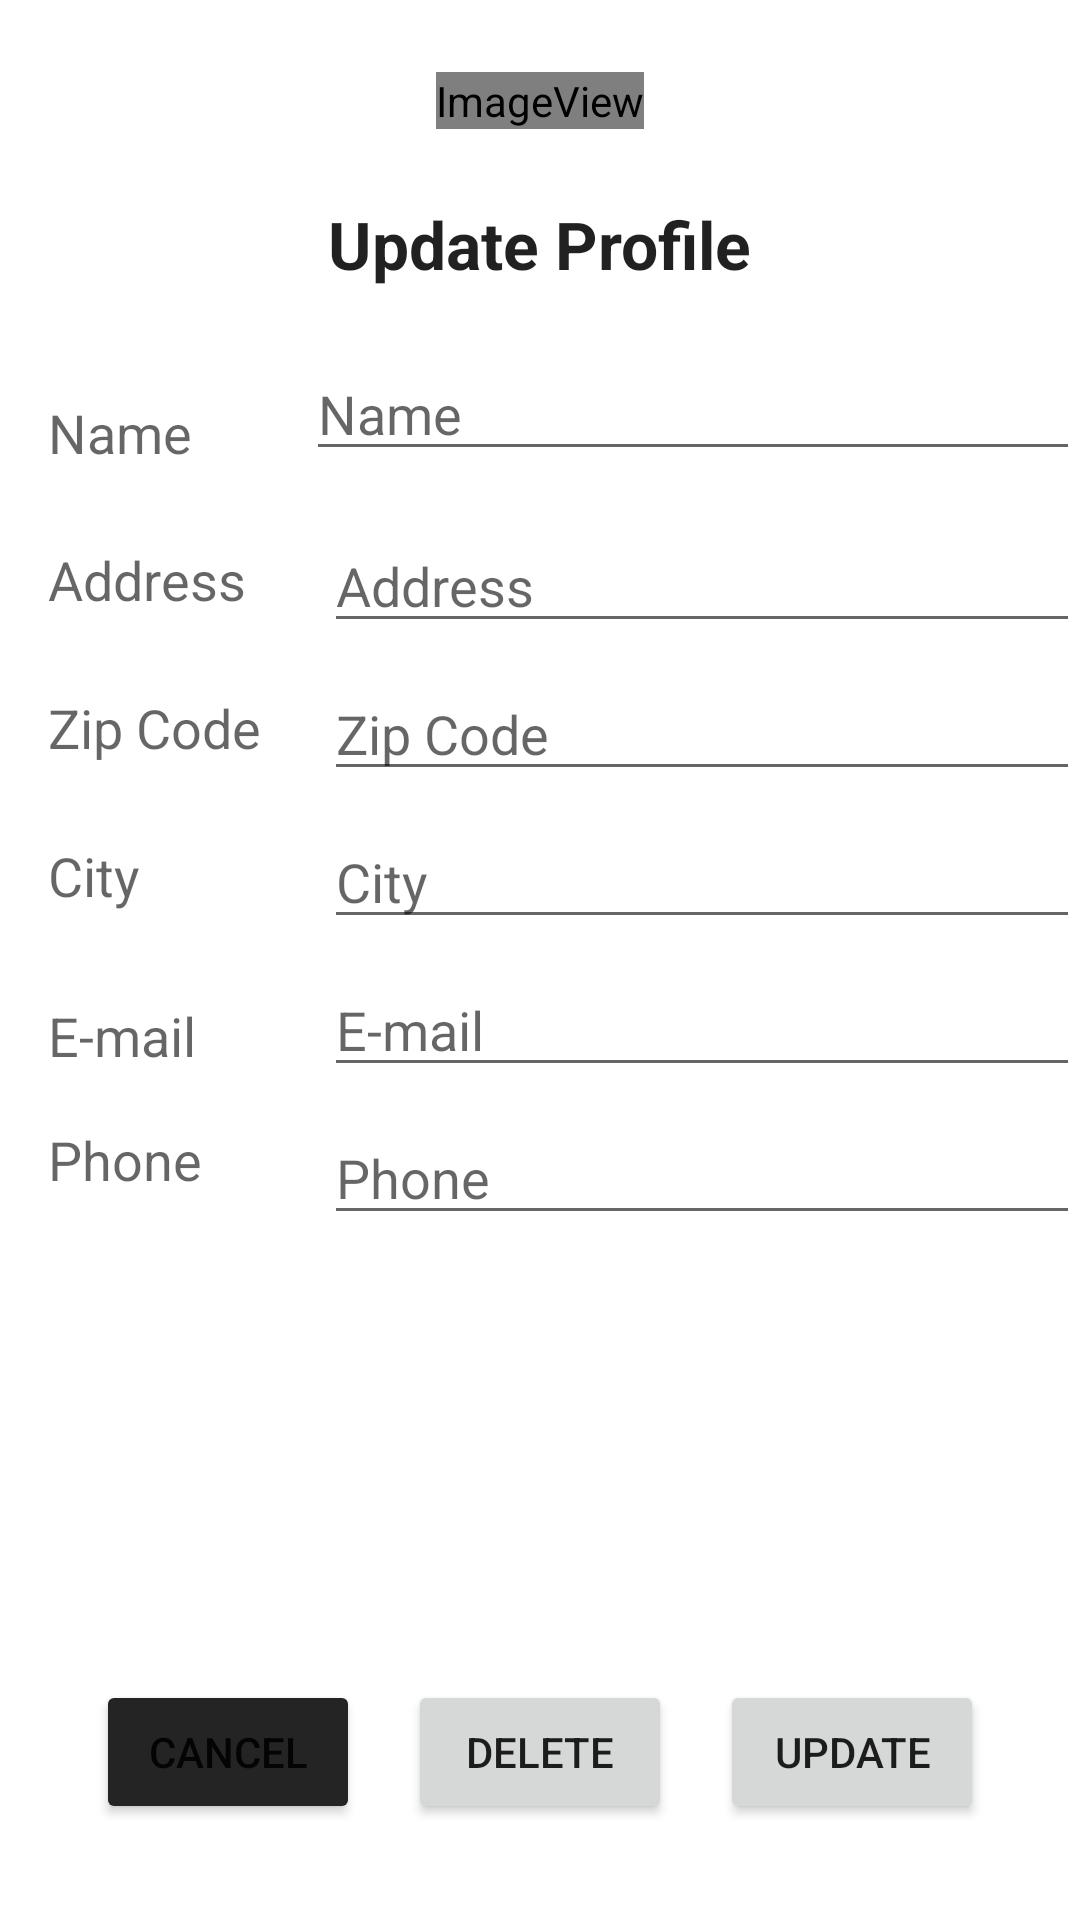

Here is an Android app screen rendered from its layout file. Give the layout XML and the strings, colors and styles it references.
<!-- AndroidManifest.xml: application theme Theme.PlantSwap -->
<!-- res/layout/fragment_profile_update.xml -->
<?xml version="1.0" encoding="utf-8"?>
<androidx.constraintlayout.widget.ConstraintLayout xmlns:android="http://schemas.android.com/apk/res/android"
    xmlns:app="http://schemas.android.com/apk/res-auto"
    xmlns:tools="http://schemas.android.com/tools"
    android:layout_width="match_parent"
    android:layout_height="match_parent"
    tools:context=".activities.login.RegisterActivity">

    <Button
        android:id="@+id/Profile_Update_DeleteButton"
        android:layout_width="wrap_content"
        android:layout_height="wrap_content"
        android:layout_marginBottom="32dp"
        android:text="@string/Delete"
        app:layout_constraintBottom_toBottomOf="parent"
        app:layout_constraintEnd_toStartOf="@+id/Profile_Window_EditButton"
        app:layout_constraintStart_toEndOf="@+id/Profile_Window_BackButton" />

    <TextView
        android:id="@+id/Profile_Update_txtPhone1"
        android:layout_width="wrap_content"
        android:layout_height="wrap_content"
        android:layout_marginStart="16dp"
        android:layout_marginLeft="16dp"
        android:layout_marginTop="4dp"
        android:text="@string/register_phone"
        android:textAppearance="@style/TextAppearance.AppCompat.Medium"
        app:layout_constraintStart_toStartOf="parent"
        app:layout_constraintTop_toTopOf="@+id/Profile_Update_edtTxtPhone" />

    <TextView
        android:id="@+id/Profile_Update_txtCity"
        android:layout_width="wrap_content"
        android:layout_height="wrap_content"
        android:layout_marginStart="16dp"
        android:layout_marginLeft="16dp"
        android:layout_marginTop="8dp"
        android:text="@string/register_city"
        android:textAppearance="@style/TextAppearance.AppCompat.Medium"
        app:layout_constraintStart_toStartOf="parent"
        app:layout_constraintTop_toTopOf="@+id/Profile_Update_edtTxtCity" />

    <TextView
        android:id="@+id/Profile_Update_txtEmail"
        android:layout_width="wrap_content"
        android:layout_height="wrap_content"
        android:layout_marginStart="16dp"
        android:layout_marginLeft="16dp"
        android:layout_marginTop="12dp"
        android:text="@string/Email"
        android:textAppearance="@style/TextAppearance.AppCompat.Medium"
        app:layout_constraintStart_toStartOf="parent"
        app:layout_constraintTop_toTopOf="@+id/Profile_Update_edtTxtEmail" />

    <TextView
        android:id="@+id/Profile_Window_txtHeader"
        android:layout_width="wrap_content"
        android:layout_height="wrap_content"
        android:text="@string/Update_Profile_Header"
        android:textAppearance="@style/TextAppearance.AppCompat.Large"
        android:textStyle="bold"
        app:layout_constraintBottom_toTopOf="@+id/guideline2"
        app:layout_constraintEnd_toEndOf="parent"
        app:layout_constraintHorizontal_bias="0.5"
        app:layout_constraintStart_toStartOf="parent" />

    <androidx.constraintlayout.widget.Guideline
        android:id="@+id/guideline2"
        android:layout_width="wrap_content"
        android:layout_height="wrap_content"
        android:orientation="horizontal"
        app:layout_constraintGuide_percent="0.15" />

    <ImageView
        android:id="@+id/Profile_Window_img"
        android:layout_width="wrap_content"
        android:layout_height="wrap_content"
        android:contentDescription="@string/login_img_description"
        app:layout_constraintBottom_toTopOf="@+id/Profile_Window_txtHeader"
        app:layout_constraintEnd_toEndOf="parent"
        app:layout_constraintHorizontal_bias="0.5"
        app:layout_constraintStart_toStartOf="parent"
        app:layout_constraintTop_toTopOf="parent"
        app:srcCompat="@mipmap/plant_launcher_round" />

    <EditText
        android:id="@+id/Profile_Update_edtTxtName"
        android:layout_width="258dp"
        android:layout_height="37dp"
        android:layout_marginTop="24dp"
        android:ems="10"
        android:hint="@string/register_name_description"
        android:importantForAutofill="no"
        android:inputType="textPersonName"
        app:layout_constraintEnd_toEndOf="parent"
        app:layout_constraintTop_toTopOf="@+id/guideline2" />

    <Button
        android:id="@+id/Profile_Window_BackButton"
        android:layout_width="wrap_content"
        android:layout_height="wrap_content"
        android:layout_marginStart="32dp"
        android:layout_marginLeft="32dp"
        android:layout_marginBottom="32dp"
        android:text="@string/register_btn_cancel"
        app:backgroundTint="@color/plant_grey"
        app:layout_constraintBottom_toBottomOf="parent"
        app:layout_constraintStart_toStartOf="parent" />

    <Button
        android:id="@+id/Profile_Window_EditButton"
        android:layout_width="wrap_content"
        android:layout_height="wrap_content"
        android:layout_marginEnd="32dp"
        android:layout_marginRight="32dp"
        android:layout_marginBottom="32dp"
        android:text="@string/Update"
        app:layout_constraintBottom_toBottomOf="parent"
        app:layout_constraintEnd_toEndOf="parent" />

    <EditText
        android:id="@+id/Profile_Update_edtTxtAddress"
        android:layout_width="0dp"
        android:layout_height="wrap_content"
        android:layout_marginTop="16dp"
        android:ems="10"
        android:hint="@string/register_address"
        android:importantForAutofill="no"
        android:inputType="textPostalAddress"
        app:layout_constraintEnd_toEndOf="parent"
        app:layout_constraintHorizontal_bias="1.0"
        app:layout_constraintStart_toStartOf="@+id/Profile_Update_edtTxtPhone"
        app:layout_constraintTop_toBottomOf="@+id/Profile_Update_edtTxtName" />

    <EditText
        android:id="@+id/Profile_Update_edtTxtZipCode"
        android:layout_width="0dp"
        android:layout_height="wrap_content"
        android:layout_marginTop="8dp"
        android:ems="10"
        android:hint="@string/register_ZipCode"
        android:importantForAutofill="no"
        android:inputType="numberSigned"
        app:layout_constraintEnd_toEndOf="parent"
        app:layout_constraintStart_toStartOf="@+id/Profile_Update_edtTxtPhone"
        app:layout_constraintTop_toBottomOf="@+id/Profile_Update_edtTxtAddress" />

    <EditText
        android:id="@+id/Profile_Update_edtTxtCity"
        android:layout_width="0dp"
        android:layout_height="wrap_content"
        android:layout_marginTop="8dp"
        android:ems="10"
        android:hint="@string/register_city"
        android:importantForAutofill="no"
        android:inputType="textPersonName"
        app:layout_constraintEnd_toEndOf="parent"
        app:layout_constraintStart_toStartOf="@+id/Profile_Update_edtTxtPhone"
        app:layout_constraintTop_toBottomOf="@+id/Profile_Update_edtTxtZipCode" />

    <EditText
        android:id="@+id/Profile_Update_edtTxtEmail"
        android:layout_width="0dp"
        android:layout_height="wrap_content"
        android:layout_marginTop="8dp"
        android:ems="10"
        android:hint="@string/Email"
        android:importantForAutofill="no"
        android:inputType="textEmailAddress"
        app:layout_constraintEnd_toEndOf="parent"
        app:layout_constraintStart_toStartOf="@+id/Profile_Update_edtTxtPhone"
        app:layout_constraintTop_toBottomOf="@+id/Profile_Update_edtTxtCity" />

    <EditText
        android:id="@+id/Profile_Update_edtTxtPhone"
        android:layout_width="252dp"
        android:layout_height="wrap_content"
        android:layout_marginTop="8dp"
        android:ems="10"
        android:hint="@string/register_phone"
        android:importantForAutofill="no"
        android:inputType="phone"
        app:layout_constraintEnd_toEndOf="parent"
        app:layout_constraintTop_toBottomOf="@+id/Profile_Update_edtTxtEmail" />

    <TextView
        android:id="@+id/Profile_Update_txtName"
        android:layout_width="wrap_content"
        android:layout_height="wrap_content"
        android:layout_marginStart="16dp"
        android:layout_marginLeft="16dp"
        android:layout_marginTop="12dp"
        android:text="@string/Name"
        android:textAppearance="@style/TextAppearance.AppCompat.Medium"
        app:layout_constraintStart_toStartOf="parent"
        app:layout_constraintTop_toTopOf="@+id/Profile_Update_edtTxtName" />

    <TextView
        android:id="@+id/Profile_Update_txtAddress"
        android:layout_width="wrap_content"
        android:layout_height="wrap_content"
        android:layout_marginStart="16dp"
        android:layout_marginLeft="16dp"
        android:layout_marginTop="8dp"
        android:text="@string/register_address"
        android:textAppearance="@style/TextAppearance.AppCompat.Medium"
        app:layout_constraintStart_toStartOf="parent"
        app:layout_constraintTop_toTopOf="@+id/Profile_Update_edtTxtAddress" />

    <TextView
        android:id="@+id/Profile_Update_txtZipCode"
        android:layout_width="wrap_content"
        android:layout_height="wrap_content"
        android:layout_marginStart="16dp"
        android:layout_marginLeft="16dp"
        android:layout_marginTop="8dp"
        android:text="@string/register_ZipCode"
        android:textAppearance="@style/TextAppearance.AppCompat.Medium"
        app:layout_constraintStart_toStartOf="parent"
        app:layout_constraintTop_toTopOf="@+id/Profile_Update_edtTxtZipCode" />

</androidx.constraintlayout.widget.ConstraintLayout>
<!-- resources referenced by this layout -->
<resources>
  <color name="plant_grey">#242424</color>
  <!-- mipmap plant_launcher_round (mipmap-anydpi-v26) -->
  <?xml version="1.0" encoding="utf-8"?>
  <adaptive-icon xmlns:android="http://schemas.android.com/apk/res/android">
      <background android:drawable="@color/plant_launcher_background"/>
      <foreground android:drawable="@mipmap/plant_launcher_foreground"/>
  </adaptive-icon>
  <string name="Delete">Delete</string>
  <string name="Email">E-mail</string>
  <string name="Name">Name</string>
  <string name="Update">Update</string>
  <string name="Update_Profile_Header">Update Profile</string>
  <string name="login_img_description">App logo</string>
  <string name="register_ZipCode">Zip Code</string>
  <string name="register_address">Address</string>
  <string name="register_btn_cancel">Cancel</string>
  <string name="register_city">City</string>
  <string name="register_name_description">Name</string>
  <string name="register_phone">Phone</string>
  <style name="Theme.PlantSwap" parent="Theme.MaterialComponents.DayNight.DarkActionBar">
          
          <item name="colorPrimary">@color/plant_green</item>
          <item name="colorPrimaryVariant">@color/plant_lightgreen</item>
          <item name="colorOnPrimary">@color/white</item>
          
          <item name="colorSecondary">@color/plant_lightgrey</item>
          <item name="colorSecondaryVariant">@color/plant_grey</item>
          <item name="colorOnSecondary">@color/white</item>
          
          <item name="android:statusBarColor" tools:targetApi="l">?attr/colorPrimaryVariant</item>
          
      </style>
  <color name="plant_launcher_background">#FFFFFF</color>
  <color name="plant_green">#a4c257</color>
  <color name="plant_lightgreen">#ccdca3</color>
  <color name="white">#FFFFFFFF</color>
  <color name="plant_lightgrey">#484848</color>
</resources>
